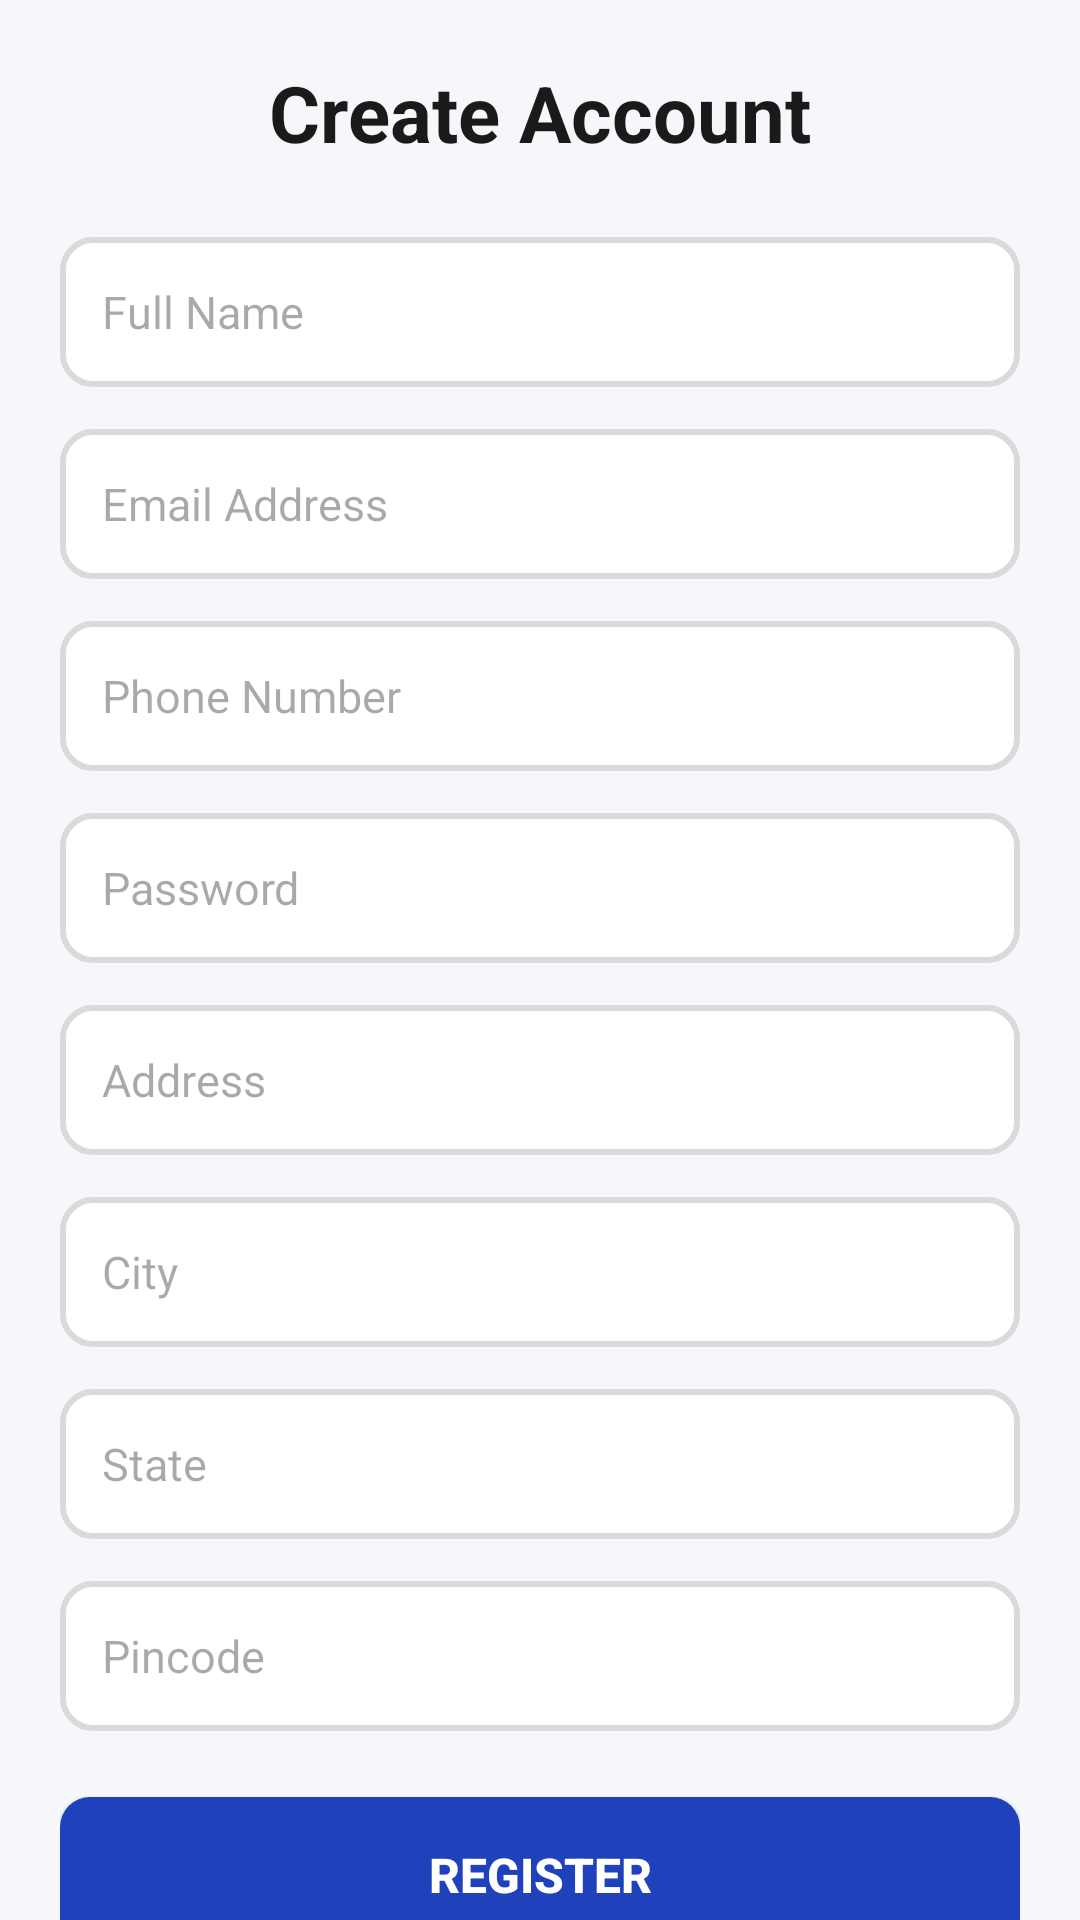

Reconstruct the res/layout file that produces this screen, plus the resources it refers to.
<!-- AndroidManifest.xml: application theme Theme.LapCart -->
<!-- res/layout/activity_register.xml -->
<androidx.core.widget.NestedScrollView
    xmlns:android="http://schemas.android.com/apk/res/android"
    android:id="@+id/main"
    android:layout_width="match_parent"
    android:layout_height="match_parent"
    android:background="#F5F7FA"
    android:fillViewport="true">

    <LinearLayout
        android:layout_width="match_parent"
        android:layout_height="wrap_content"
        android:orientation="vertical"
        android:padding="20dp">

        <TextView
            android:layout_width="match_parent"
            android:layout_height="wrap_content"
            android:text="Create Account"
            android:textColor="#1A1A1A"
            android:textSize="26sp"
            android:textStyle="bold"
            android:gravity="center"
            android:layout_marginBottom="24dp"/>

        <EditText
            android:id="@+id/edtName"
            android:layout_width="match_parent"
            android:layout_height="50dp"
            android:hint="Full Name"
            android:background="@drawable/edt_bg"
            android:padding="14dp"
            android:textSize="15sp"
            android:layout_marginBottom="14dp"/>

        <EditText
            android:id="@+id/edtEmail"
            android:layout_width="match_parent"
            android:layout_height="50dp"
            android:hint="Email Address"
            android:background="@drawable/edt_bg"
            android:padding="14dp"
            android:textSize="15sp"
            android:layout_marginBottom="14dp"
            android:inputType="textEmailAddress"/>

        <EditText
            android:id="@+id/edtPhone"
            android:layout_width="match_parent"
            android:layout_height="50dp"
            android:hint="Phone Number"
            android:background="@drawable/edt_bg"
            android:padding="14dp"
            android:textSize="15sp"
            android:layout_marginBottom="14dp"
            android:inputType="phone"/>

        <EditText
            android:id="@+id/edtPassword"
            android:layout_width="match_parent"
            android:layout_height="50dp"
            android:hint="Password"
            android:background="@drawable/edt_bg"
            android:padding="14dp"
            android:textSize="15sp"
            android:layout_marginBottom="14dp"
            android:inputType="textPassword"/>

        <EditText
            android:id="@+id/edtAddress"
            android:layout_width="match_parent"
            android:layout_height="50dp"
            android:hint="Address"
            android:background="@drawable/edt_bg"
            android:padding="14dp"
            android:textSize="15sp"
            android:layout_marginBottom="14dp"/>

        <EditText
            android:id="@+id/edtCity"
            android:layout_width="match_parent"
            android:layout_height="50dp"
            android:hint="City"
            android:background="@drawable/edt_bg"
            android:padding="14dp"
            android:textSize="15sp"
            android:layout_marginBottom="14dp"/>

        <EditText
            android:id="@+id/edtState"
            android:layout_width="match_parent"
            android:layout_height="50dp"
            android:hint="State"
            android:background="@drawable/edt_bg"
            android:padding="14dp"
            android:textSize="15sp"
            android:layout_marginBottom="14dp"/>

        <EditText
            android:id="@+id/edtPincode"
            android:layout_width="match_parent"
            android:layout_height="50dp"
            android:hint="Pincode"
            android:background="@drawable/edt_bg"
            android:padding="14dp"
            android:textSize="15sp"
            android:layout_marginBottom="22dp"
            android:inputType="number"/>

        <androidx.appcompat.widget.AppCompatButton
            android:id="@+id/btnRegister"
            android:layout_width="match_parent"
            android:layout_height="52dp"
            android:text="Register"
            android:textColor="#FFFFFF"
            android:textSize="16sp"
            android:textStyle="bold"
            android:background="@drawable/btn_bg"/>

    </LinearLayout>

</androidx.core.widget.NestedScrollView>
<!-- resources referenced by this layout -->
<resources>
  <!-- drawable btn_bg (drawable) -->
  <shape xmlns:android="http://schemas.android.com/apk/res/android">
      <solid android:color="#1f41bb"/>
      <corners android:radius="10dp"/>
  </shape>
  <!-- drawable edt_bg (drawable) -->
  <shape xmlns:android="http://schemas.android.com/apk/res/android">
      <solid android:color="#FFFFFF"/>
  
      <stroke
          android:width="2dp"
          android:color="#DADADA"/>
  
      <corners android:radius="10dp"/>
  </shape>
  <style name="Theme.LapCart" parent="Base.Theme.LapCart" />
  <style name="Base.Theme.LapCart" parent="Theme.Material3.DayNight.NoActionBar">
          
          
      </style>
</resources>
